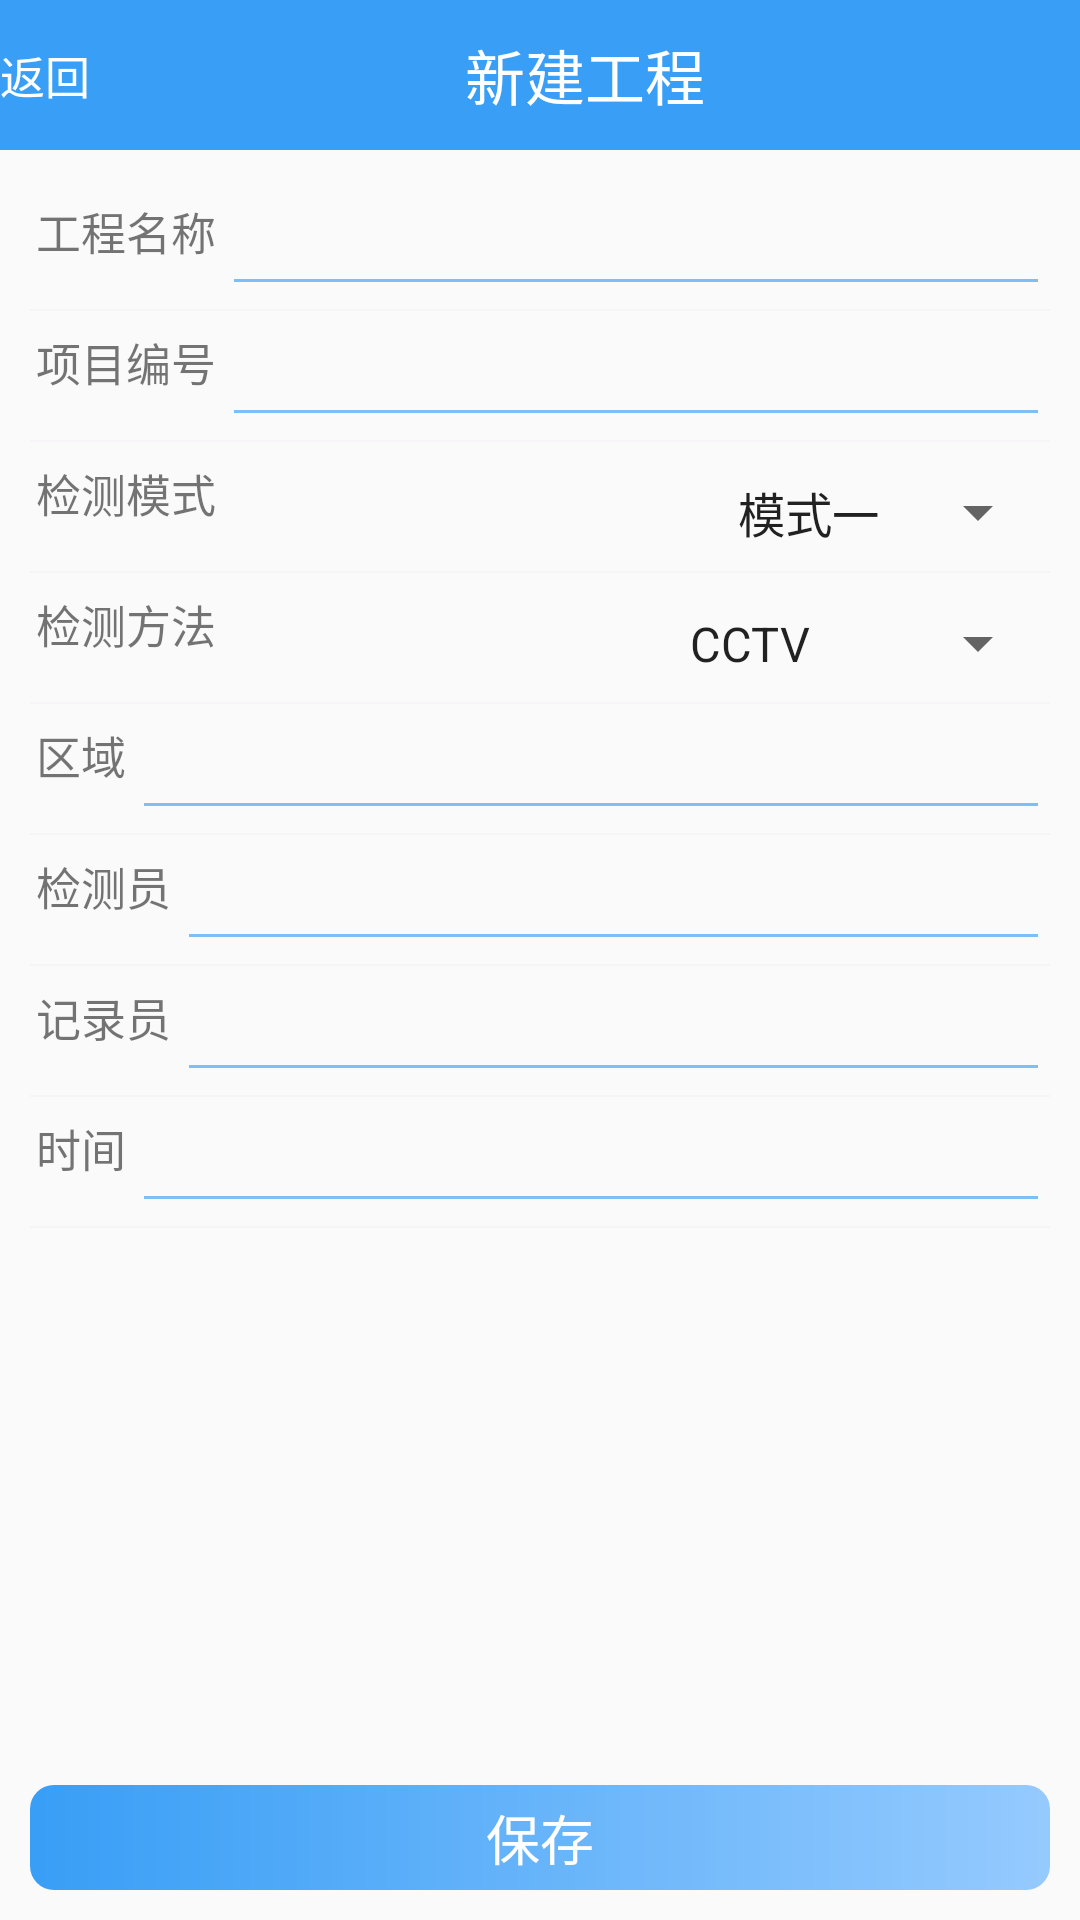

This screen was rendered from an Android layout file. Write that file and the resources it references.
<!-- AndroidManifest.xml: application theme NoActionbar -->
<!-- res/layout/activity_project.xml -->
<?xml version="1.0" encoding="utf-8"?>
<LinearLayout xmlns:android="http://schemas.android.com/apk/res/android"
    android:layout_width="match_parent"
    android:layout_height="match_parent"
    android:orientation="vertical">
    <LinearLayout
        android:layout_width="match_parent"
        android:layout_height="50dp"
        android:background="@color/lucency"
        android:fitsSystemWindows="true"
        android:orientation="horizontal">
        <TextView
            android:id="@+id/return_tv"
            android:layout_width="wrap_content"
            android:layout_height="wrap_content"
            android:drawableLeft="@mipmap/left"
            android:text="返回"
            android:textSize="15sp"
            android:textColor="@color/colorWhite"
            android:layout_gravity="center"
            />
        <TextView
            android:layout_width="0dp"
            android:layout_height="match_parent"
            android:layout_gravity="center"
            android:layout_weight="1"
            android:gravity="center"
            android:text="新建工程"
            android:textColor="@color/colorWhite"
            android:textSize="@dimen/requisition_title_small" />
    </LinearLayout>
    <ScrollView
        android:layout_width="match_parent"
        android:layout_height="0dp"
        android:layout_weight="1">

        <LinearLayout
            android:layout_width="match_parent"
            android:layout_height="wrap_content"
            android:orientation="vertical"
            android:padding="10dp">

            <LinearLayout style="@style/LinearCenterVertical"
                >
                <LinearLayout
                    android:layout_width="wrap_content"
                    android:layout_height="wrap_content"
                    android:orientation="horizontal"
                    >
                    <TextView
                        style="@style/TextView"
                        android:text="@string/projectName"
                        />
                </LinearLayout>
                <EditText
                    android:id="@+id/projectName"
                    style="@style/FunctionEdtStyle"

                    />
            </LinearLayout>

            <include layout="@layout/view_item" />

            <LinearLayout style="@style/LinearCenterVertical">

                <LinearLayout
                    android:layout_width="wrap_content"
                    android:layout_height="wrap_content"
                    android:orientation="horizontal">

                    <TextView
                        style="@style/TextView"
                        android:text="@string/projectNumber" />
                </LinearLayout>

                <EditText
                    android:id="@+id/projectNumber"
                    style="@style/FunctionEdtStyle" />
            </LinearLayout>

            <include layout="@layout/view_item" />
            <LinearLayout style="@style/LinearCenterVertical">

                <LinearLayout
                    android:layout_width="wrap_content"
                    android:layout_height="wrap_content"
                    android:orientation="horizontal"
                    >

                    <TextView
                        style="@style/TextView"
                        android:text="检测模式" />
                </LinearLayout>

                <View
                    android:layout_weight="1"
                    android:layout_width="0dp"
                    android:layout_height="match_parent"
                    />
                <Spinner
                    android:id="@+id/spCheckMode"
                    android:layout_width="wrap_content"
                    android:layout_height="match_parent"
                    android:entries="@array/checkMode"
                    />
            </LinearLayout>
            <include layout="@layout/view_item" />

            <LinearLayout style="@style/LinearCenterVertical">

                <LinearLayout
                    android:layout_width="wrap_content"
                    android:layout_height="wrap_content"
                    android:orientation="horizontal"
                    >

                    <TextView
                        style="@style/TextView"
                        android:text="@string/inspector" />
                </LinearLayout>

                <View
                    android:layout_weight="1"
                    android:layout_width="0dp"
                    android:layout_height="match_parent"
                    />
                <Spinner
                    android:id="@+id/inspector"
                    android:layout_width="wrap_content"
                    android:layout_height="match_parent"
                    android:entries="@array/detection"
                    />
            </LinearLayout>

            <include layout="@layout/view_item" />

            <LinearLayout style="@style/LinearCenterVertical">

                <LinearLayout
                    android:layout_width="wrap_content"
                    android:layout_height="wrap_content"
                    android:orientation="horizontal">

                    <TextView
                        style="@style/TextView"
                        android:text="@string/areaName" />
                </LinearLayout>

                <EditText
                    android:id="@+id/areaName"
                    style="@style/FunctionEdtStyle" />
            </LinearLayout>

            <include layout="@layout/view_item" />

            <LinearLayout style="@style/LinearCenterVertical">

                <LinearLayout
                    android:layout_width="wrap_content"
                    android:layout_height="wrap_content"
                    android:orientation="horizontal">

                    <TextView
                        style="@style/TextView"
                        android:text="@string/inspectorName" />
                </LinearLayout>

                <EditText
                    android:id="@+id/inspectorName"
                    style="@style/FunctionEdtStyle" />
            </LinearLayout>

            <include layout="@layout/view_item" />

            <LinearLayout style="@style/LinearCenterVertical">

                <LinearLayout
                    android:layout_width="wrap_content"
                    android:layout_height="wrap_content"
                    android:orientation="horizontal">

                    <TextView
                        style="@style/TextView"
                        android:text="@string/registrarName" />
                </LinearLayout>

                <EditText
                    android:id="@+id/registrarName"
                    style="@style/FunctionEdtStyle" />
            </LinearLayout>

            <include layout="@layout/view_item" />
            <LinearLayout style="@style/LinearCenterVertical">

                <LinearLayout
                    android:layout_width="wrap_content"
                    android:layout_height="wrap_content"
                    android:orientation="horizontal">

                    <TextView
                        style="@style/TextView"
                        android:text="时间"
                        android:focusable="false"
                        />
                </LinearLayout>

                <EditText
                    android:id="@+id/dataTime"
                    style="@style/FunctionEdtStyle" />
            </LinearLayout>

            <include layout="@layout/view_item" />
        </LinearLayout>
    </ScrollView>

    <TextView
        android:id="@+id/tvSubmit"
        android:layout_width="match_parent"
        android:layout_height="35dp"
        android:layout_gravity="center"
        android:layout_margin="10dp"
        android:background="@drawable/symbolic_item"
        android:gravity="center"
        android:text="保存"
        android:textColor="@color/colorWhite"
        android:textSize="18dp"
        android:visibility="visible" />
</LinearLayout>
<!-- res/layout/view_item.xml (included above) -->
<?xml version="1.0" encoding="utf-8"?>
<LinearLayout
    xmlns:android="http://schemas.android.com/apk/res/android"
    android:layout_width="match_parent"
    android:layout_height="0.5dp"
    android:background="@color/gray_simple"
    >
</LinearLayout>
<!-- resources referenced by this layout -->
<resources>
  <string-array name="checkMode">
          <item>模式一</item>
          <item>模式二</item>
      </string-array>
  <string-array name="detection">
          <item>CCTV</item>
          <item>QV</item>
          <item>声纳</item>
          <item>暗渠摸查</item>
      </string-array>
  <color name="colorWhite">#FFFFFF</color>
  <color name="gray_simple">#f7f4f8</color>
  <color name="lucency">#389ef6</color>
  <dimen name="requisition_title_small">20sp</dimen>
  <!-- drawable symbolic_item (drawable) -->
  <?xml version="1.0" encoding="utf-8"?>
  <shape xmlns:android="http://schemas.android.com/apk/res/android">
      <gradient
          android:startColor="@color/tab_lucency"
          android:endColor="@color/lucency"
          android:angle="180"
          />
      <corners android:radius="8dp" />
  </shape>
  <string name="areaName">区域</string>
  <string name="inspector">检测方法</string>
  <string name="inspectorName">检测员</string>
  <string name="projectName">工程名称</string>
  <string name="projectNumber">项目编号</string>
  <string name="registrarName">记录员</string>
  <style name="FunctionEdtStyle">
          <item name="android:layout_weight">1</item>
          <item name="android:layout_width">wrap_content</item>
          <item name="android:layout_height">wrap_content</item>
          <item name="android:textSize">@dimen/personage_text_tiny</item>
          <item name="android:singleLine">true</item>
          <item name="android:theme">@style/EdtText.Custom</item>
          <item name="android:gravity">right</item>
      </style>
  <style name="LinearCenterVertical">
          <item name="android:layout_width">match_parent</item>
          <item name="android:layout_height">wrap_content</item>
          <item name="android:gravity">center_vertical</item>
          <item name="android:layout_marginTop">4dp</item>
      </style>
  <style name="TextView">
          <item name="android:layout_width">wrap_content</item>
          <item name="android:layout_height">35dp</item>
          <item name="android:textSize">@dimen/personage_text_tiny</item>
          <item name="android:layout_centerVertical">true</item>
          <item name="android:layout_margin">2dp</item>
      </style>
  <style name="NoActionbar" parent="Theme.AppCompat.Light.NoActionBar">
          
          <item name="colorPrimary">@color/lucency</item>
          <item name="colorPrimaryDark">@color/lucency</item>
          <item name="colorAccent">@color/lucency</item>
      </style>
  <color name="tab_lucency">#95cafe</color>
  <dimen name="personage_text_tiny">15sp</dimen>
  <style name="EdtText.Custom" parent="Theme.AppCompat.Light.DarkActionBar">
          <item name="colorControlNormal">@color/lucency</item>
          <item name="colorControlActivated">@color/lucency</item>
          <item name="android:alpha">0.8</item>
          <item name="android:textSize">@dimen/tiny</item>
      </style>
  <dimen name="tiny">12sp</dimen>
</resources>
